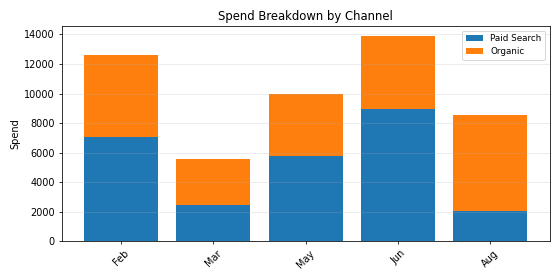

Data behind this chart, as committed beside it:
Period, Paid Search, Organic, Total
Feb, 7040, 5582, 12621
Mar, 2483, 3115, 5598
May, 5797, 4208, 10005
Jun, 8950, 4917, 13867
Aug, 2072, 6464, 8536
